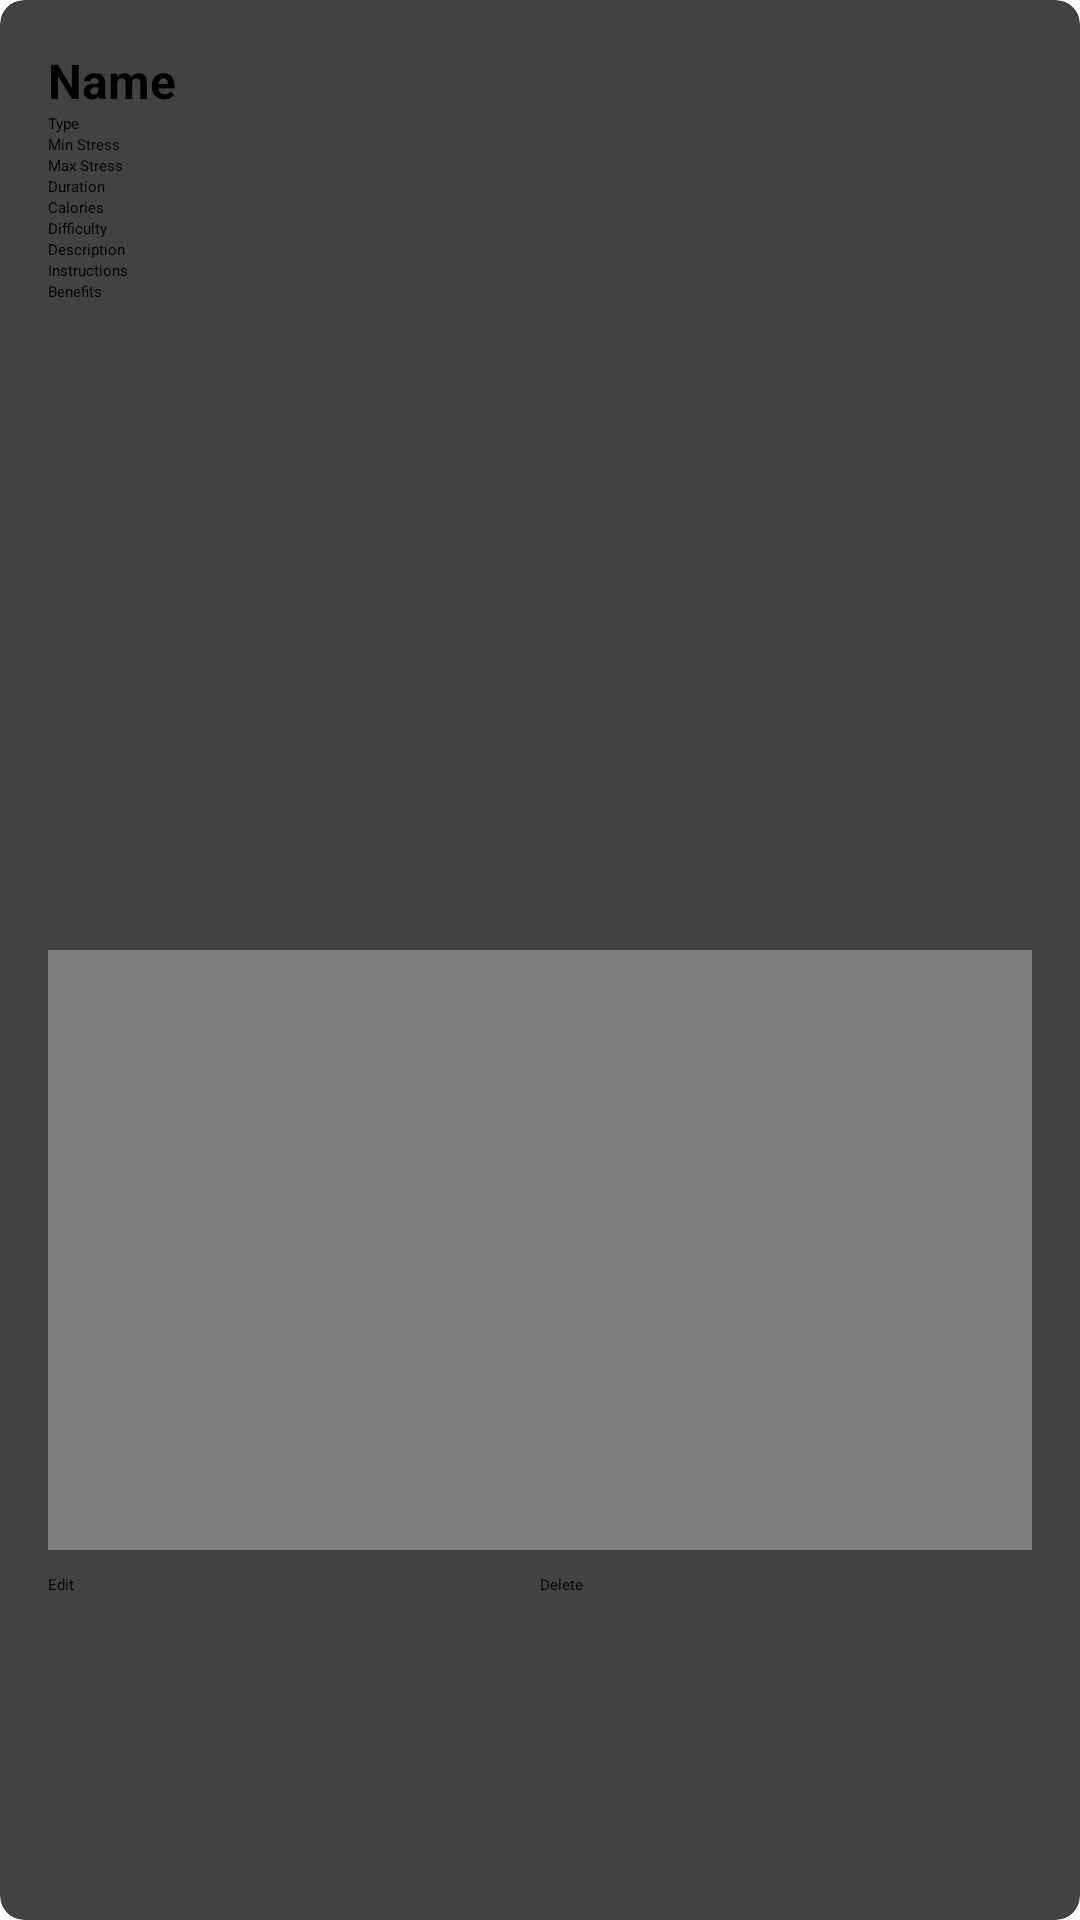

Layout XML and referenced resources for this Android screen:
<!-- AndroidManifest.xml: application theme Theme.MyApplication -->
<!-- res/layout/admin_item_exercise.xml -->
<?xml version="1.0" encoding="utf-8"?>
<androidx.cardview.widget.CardView
    xmlns:android="http://schemas.android.com/apk/res/android"
    xmlns:app="http://schemas.android.com/apk/res-auto"
    android:id="@+id/cardView"
    android:layout_width="match_parent"
    android:layout_height="wrap_content"
    android:layout_margin="8dp"
    app:cardCornerRadius="8dp"
    app:cardElevation="4dp">

    <LinearLayout
        android:layout_width="match_parent"
        android:layout_height="wrap_content"
        android:orientation="vertical"
        android:padding="16dp">

        <TextView
            android:id="@+id/nameTextView"
            android:layout_width="wrap_content"
            android:layout_height="wrap_content"
            android:text="Name"
            android:textStyle="bold"
            android:textSize="16sp" />

        <TextView
            android:id="@+id/typeTextView"
            android:layout_width="wrap_content"
            android:layout_height="wrap_content"
            android:text="Type" />

        <TextView
            android:id="@+id/minStressLevelTextView"
            android:layout_width="wrap_content"
            android:layout_height="wrap_content"
            android:text="Min Stress" />

        <TextView
            android:id="@+id/maxStressLevelTextView"
            android:layout_width="wrap_content"
            android:layout_height="wrap_content"
            android:text="Max Stress" />

        <TextView
            android:id="@+id/durationTextView"
            android:layout_width="wrap_content"
            android:layout_height="wrap_content"
            android:text="Duration" />

        <TextView
            android:id="@+id/caloriesTextView"
            android:layout_width="wrap_content"
            android:layout_height="wrap_content"
            android:text="Calories" />

        <TextView
            android:id="@+id/difficultyTextView"
            android:layout_width="wrap_content"
            android:layout_height="wrap_content"
            android:text="Difficulty" />

        <TextView
            android:id="@+id/descriptionTextView"
            android:layout_width="wrap_content"
            android:layout_height="wrap_content"
            android:text="Description" />

        <TextView
            android:id="@+id/instructionsTextView"
            android:layout_width="wrap_content"
            android:layout_height="wrap_content"
            android:text="Instructions" />

        <TextView
            android:id="@+id/benefitsTextView"
            android:layout_width="wrap_content"
            android:layout_height="wrap_content"
            android:text="Benefits" />

        <ImageView
            android:id="@+id/exerciseImageView"
            android:layout_width="match_parent"
            android:layout_height="200dp"
            android:layout_marginTop="8dp"
            android:scaleType="centerCrop"
            android:adjustViewBounds="true"/>

        <VideoView
            android:id="@+id/exerciseVideoView"
            android:layout_width="match_parent"
            android:layout_height="200dp"
            android:layout_marginTop="8dp"/>

        <LinearLayout
            android:layout_width="match_parent"
            android:layout_height="wrap_content"
            android:orientation="horizontal"
            android:layout_marginTop="8dp">

            <Button
                android:id="@+id/editButton"
                android:layout_width="0dp"
                android:layout_height="wrap_content"
                android:layout_weight="1"
                android:text="Edit" />

            <Button
                android:id="@+id/deleteButton"
                android:layout_width="0dp"
                android:layout_height="wrap_content"
                android:layout_weight="1"
                android:text="Delete" />
        </LinearLayout>
    </LinearLayout>
</androidx.cardview.widget.CardView>
<!-- resources referenced by this layout -->
<resources>

</resources>
